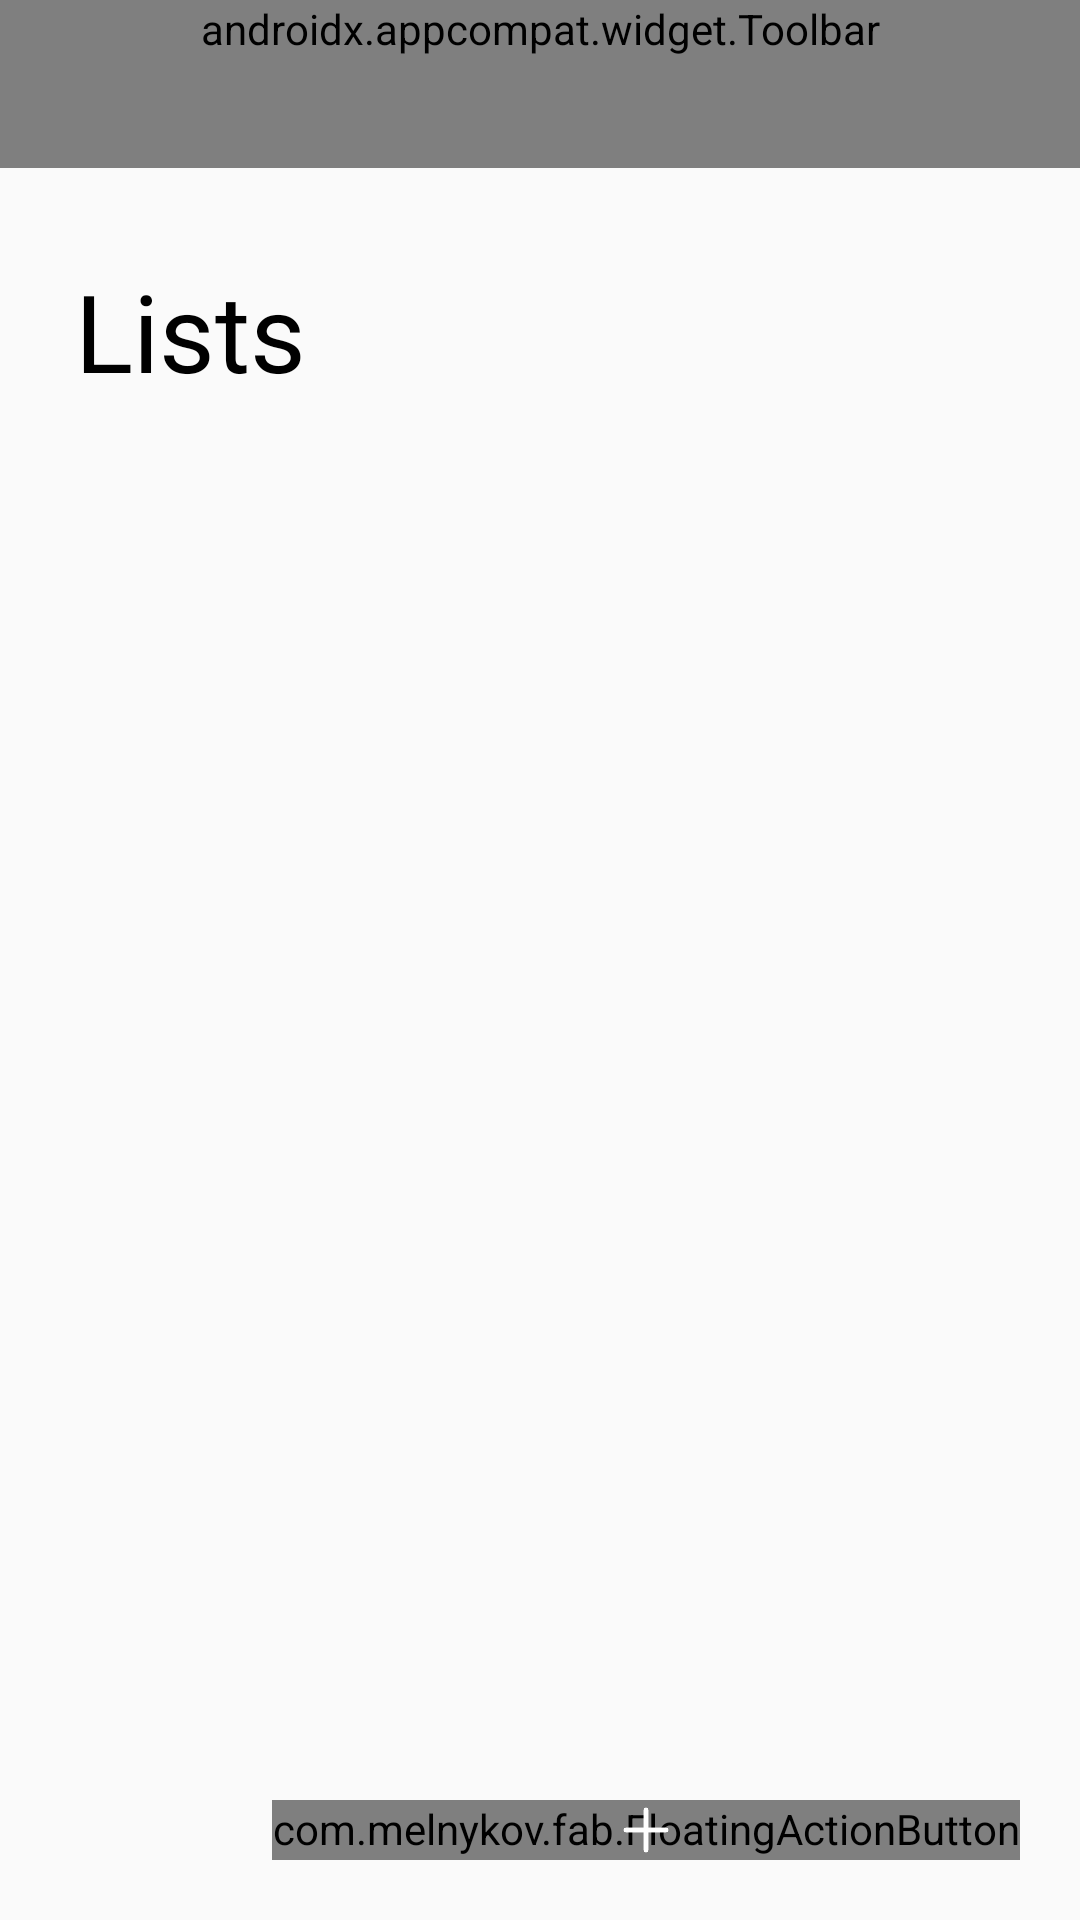

The Android layout XML behind this screen, and the referenced resources:
<!-- AndroidManifest.xml: application theme Theme.Fffaaaa -->
<!-- res/layout/activity_main.xml -->
<?xml version="1.0" encoding="utf-8"?>
<androidx.constraintlayout.widget.ConstraintLayout xmlns:android="http://schemas.android.com/apk/res/android"
    xmlns:app="http://schemas.android.com/apk/res-auto"
    xmlns:tools="http://schemas.android.com/tools"
    android:layout_width="match_parent"
    android:layout_height="match_parent"
    android:id="@+id/rootLayout"
    android:background="@color/subMainColor2"
    tools:context=".activity.MainActivity">

    <RelativeLayout
        android:layout_width="match_parent"
        android:layout_height="match_parent">

        <FrameLayout
            android:layout_width="match_parent"
            android:layout_height="match_parent">

            <LinearLayout
                android:id="@+id/start_page"
                android:layout_width="match_parent"
                android:layout_height="match_parent"
                android:background="@color/subMainColor2"
                android:orientation="vertical">

                <androidx.appcompat.widget.Toolbar
                    android:id="@+id/tb"
                    android:layout_width="match_parent"
                    android:layout_height="wrap_content"
                    android:minHeight="?attr/actionBarSize"
                    android:theme="?attr/actionBarTheme"
                    app:menu="@menu/menu">

                    <TextView
                        android:layout_width="wrap_content"
                        android:layout_height="wrap_content"
                        android:layout_marginStart="25dp"
                        android:fontFamily="@font/ops_reg"
                        android:text="@string/app_name"
                        android:textColor="@color/black"
                        android:textSize="24sp"
                        android:textStyle="bold" />

                </androidx.appcompat.widget.Toolbar>

                <TextView
                    android:layout_width="wrap_content"
                    android:layout_height="wrap_content"
                    android:layout_marginStart="25dp"
                    android:layout_marginTop="30dp"
                    android:fontFamily="@font/ops_semibold"
                    android:text="@string/lists_title"
                    android:textColor="@color/black"
                    android:textSize="36sp" />

                <androidx.recyclerview.widget.RecyclerView
                    android:id="@+id/sectorRview"
                    android:layout_width="match_parent"
                    android:layout_height="match_parent"
                    android:layout_marginLeft="20dp"
                    android:layout_marginTop="30dp"
                    android:layout_marginRight="20dp">

                </androidx.recyclerview.widget.RecyclerView>

            </LinearLayout>

        </FrameLayout>

        <FrameLayout
            android:id="@+id/sector_info_fragment"
            android:layout_width="match_parent"
            android:layout_height="match_parent">

        </FrameLayout>

        <com.melnykov.fab.FloatingActionButton
            android:id="@+id/addButton"
            android:layout_width="wrap_content"
            android:layout_height="wrap_content"
            android:layout_alignParentEnd="true"
            android:layout_alignParentBottom="true"
            android:layout_gravity="end|bottom"
            android:layout_marginEnd="20dp"
            android:layout_marginBottom="20dp"
            android:clickable="true"
            android:focusable="true"
            android:foreground="@drawable/add_dr"
            android:foregroundGravity="center"
            tools:ignore="SpeakableTextPresentCheck" />

    </RelativeLayout>

    <FrameLayout
        android:id="@+id/new_rem_fragment"
        android:layout_width="match_parent"
        android:layout_height="match_parent">

    </FrameLayout>


</androidx.constraintlayout.widget.ConstraintLayout>
<!-- resources referenced by this layout -->
<resources>
  <color name="black">#FF000000</color>
  <color name="subMainColor2">#FAFAFA</color>
  <!-- drawable add_dr (drawable) -->
  <?xml version="1.0" encoding="utf-8"?>
  <layer-list xmlns:android="http://schemas.android.com/apk/res/android">>
      <item android:drawable="@drawable/add"
          android:height="20dp"
          android:width="20dp">
  
      </item>
  </layer-list>
  <string name="app_name">QuickDeals 2.0</string>
  <string name="lists_title">Lists</string>
  <style name="Theme.Fffaaaa" parent="Theme.MaterialComponents.DayNight.NoActionBar">
          
          <item name="colorPrimary">@color/mainColor</item>
          <item name="colorPrimaryVariant">@color/purple_700</item>
          <item name="colorOnPrimary">@color/subMainColor</item>
          
          <item name="colorSecondary">@color/teal_200</item>
          <item name="colorSecondaryVariant">@color/teal_700</item>
          <item name="colorOnSecondary">@color/black</item>
          
          <item name="android:statusBarColor" tools:targetApi="l">?attr/colorPrimaryVariant</item>
          
      </style>
  <!-- drawable add: png bitmap (drawable, 5875 bytes) -->
  <color name="mainColor">#5886fe</color>
  <color name="purple_700">#FF3700B3</color>
  <color name="subMainColor">#FFFFFFFF</color>
  <color name="teal_200">#FF03DAC5</color>
  <color name="teal_700">#FF018786</color>
</resources>
